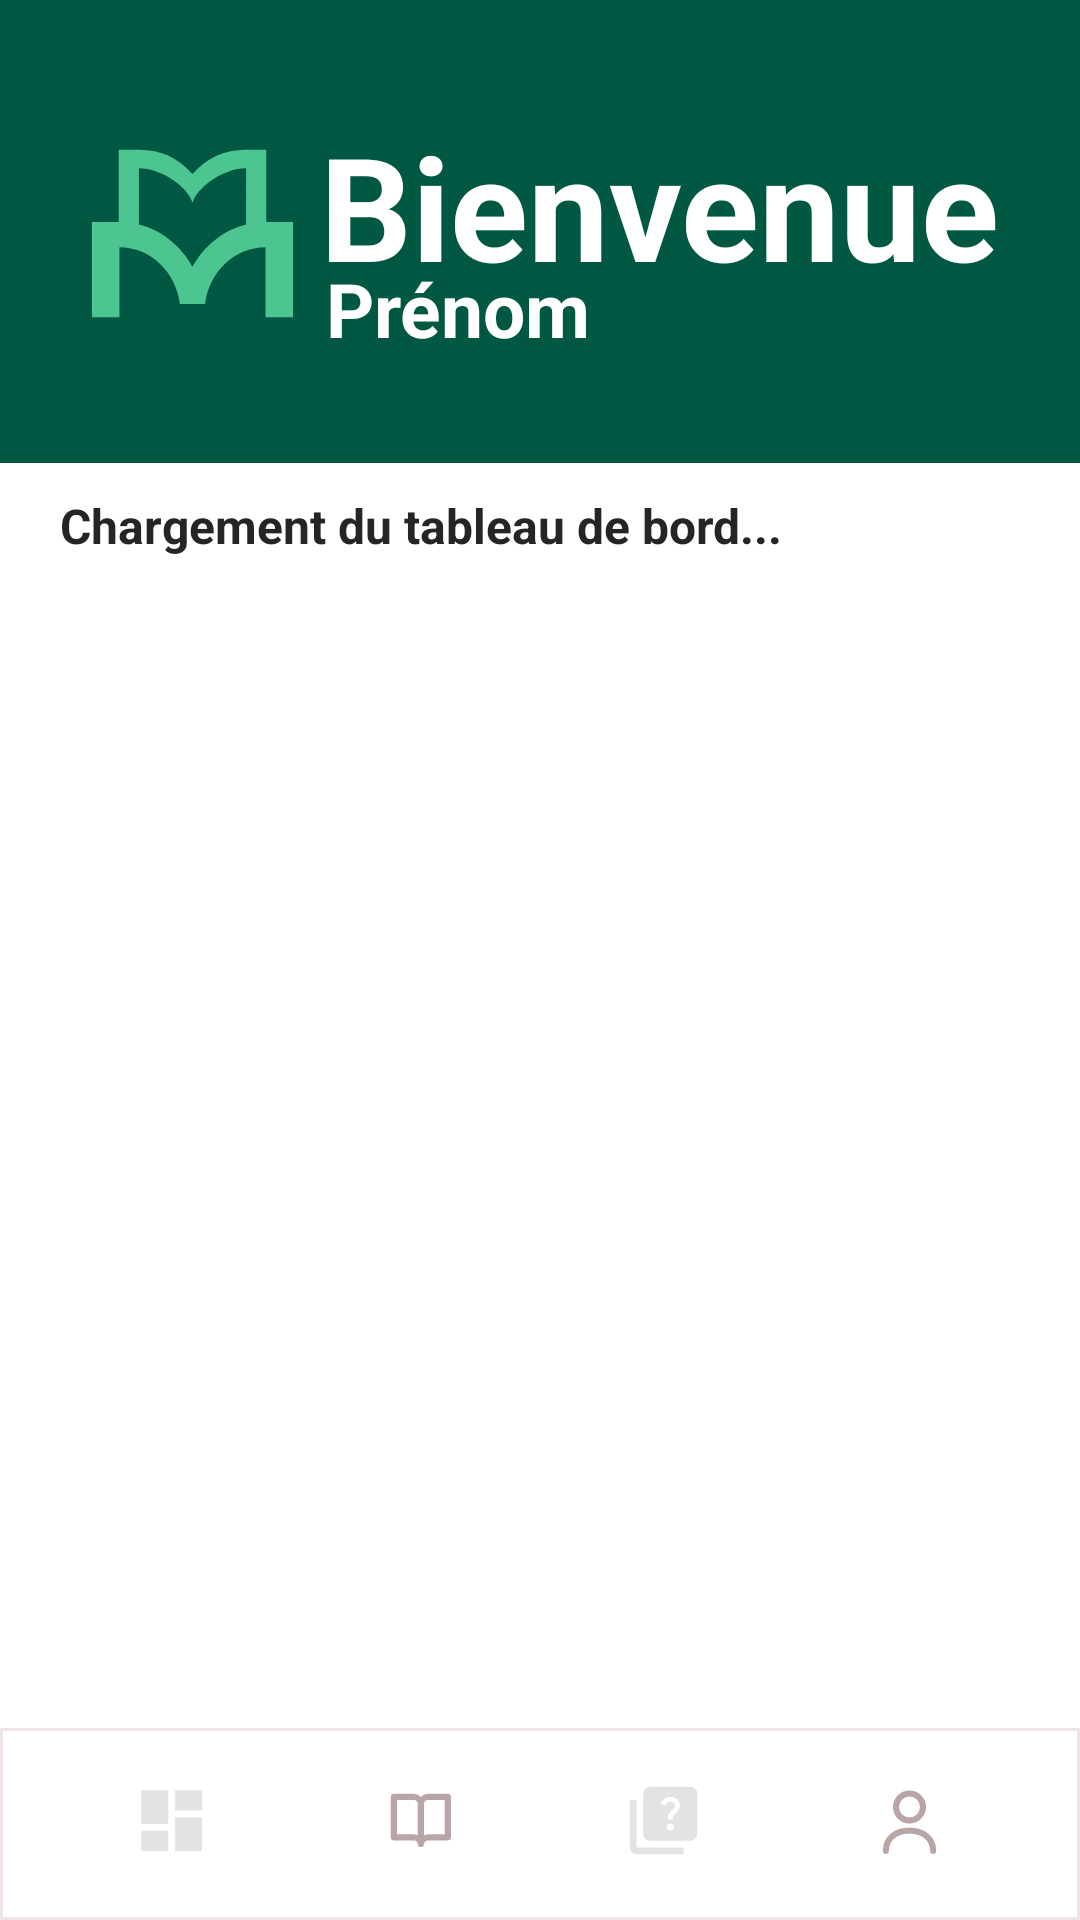

The Android layout XML behind this screen, and the referenced resources:
<!-- AndroidManifest.xml: activity theme Theme.MiniMoodle -->
<!-- res/layout/activity_main.xml -->
<?xml version="1.0" encoding="utf-8"?>
<LinearLayout xmlns:android="http://schemas.android.com/apk/res/android"
    xmlns:app="http://schemas.android.com/apk/res-auto"
    xmlns:tools="http://schemas.android.com/tools"
    android:id="@+id/main"
    android:layout_width="match_parent"
    android:layout_height="match_parent"
    android:background="@color/header_green"
    android:orientation="vertical"
    tools:context=".activites.MainActivity">

    <LinearLayout
        android:id="@+id/mainHeader"
        android:layout_width="match_parent"
        android:layout_height="144dp"
        android:background="@color/header_green"
        android:gravity="center"
        android:orientation="horizontal"
        android:paddingTop="28dp"
        android:paddingBottom="16dp">

        <ImageView
            android:layout_width="75dp"
            android:layout_height="75dp"
            android:contentDescription="@string/app_name"
            android:src="@drawable/ic_moodle_logo" />

        <LinearLayout
            android:layout_width="wrap_content"
            android:layout_height="144dp"
            android:background="@color/header_green"
            android:gravity="center_vertical"
            android:orientation="vertical"
>
            <TextView
                android:layout_width="wrap_content"
                android:layout_height="wrap_content"
                android:layout_marginLeft="5dp"
                android:text="Bienvenue"
                android:textColor="@color/white"
                android:textSize="48sp"
                android:textStyle="bold" />
            <TextView
                android:id="@+id/headerPrenom"
                android:layout_width="wrap_content"
                android:layout_height="wrap_content"
                android:layout_marginLeft="7dp"
                android:layout_marginTop="-15dp"
                android:text="Prénom"
                android:textColor="@color/white"
                android:textSize="25sp"
                android:textStyle="bold" />
        </LinearLayout>
    </LinearLayout>

    <View
        android:layout_width="700dp"
        android:layout_height="80dp"
        android:layout_gravity="center_horizontal"
        android:layout_marginBottom="-70dp"
        android:background="@drawable/bg_dome_white" />

    <ScrollView
        android:id="@+id/quizzesScroll"
        android:layout_width="match_parent"
        android:layout_height="0dp"
        android:layout_weight="1"
        android:background="@color/white"
        android:fillViewport="true">

        <LinearLayout
            android:id="@+id/dashboardContent"
            android:layout_width="match_parent"
            android:layout_height="wrap_content"
            android:orientation="vertical"
            android:paddingStart="20dp"
            android:paddingTop="10dp"
            android:paddingEnd="20dp"
            android:paddingBottom="18dp"
            tools:ignore="all">

            <TextView
                android:id="@+id/welcomeText"
                android:layout_width="match_parent"
                android:layout_height="wrap_content"
                android:text="Chargement du tableau de bord..."
                android:textColor="@color/text_dark"
                android:textSize="16sp"
                android:textStyle="bold" />
        </LinearLayout>
    </ScrollView>

    <include
        android:id="@+id/quizzesBottomNav"
        layout="@layout/layout_bottom_nav"
        android:layout_width="match_parent"
        android:layout_height="64dp" />

</LinearLayout>
<!-- res/layout/layout_bottom_nav.xml (included above) -->
<?xml version="1.0" encoding="utf-8"?>
<LinearLayout xmlns:android="http://schemas.android.com/apk/res/android"
    android:id="@+id/bottomNav"
    android:layout_width="match_parent"
    android:layout_height="64dp"
    android:background="@drawable/bg_bottom_nav"
    android:gravity="center"
    android:orientation="horizontal"
    android:paddingStart="16dp"
    android:paddingEnd="16dp">

    <LinearLayout
        android:layout_width="0dp"
        android:layout_height="match_parent"
        android:layout_weight="1"
        android:gravity="center"
        android:orientation="vertical">

        <ImageButton
            android:id="@+id/navDashboard"
            android:layout_width="match_parent"
            android:layout_height="42dp"
            android:background="?attr/selectableItemBackgroundBorderless"
            android:contentDescription="@string/nav_dashboard"
            android:paddingTop="10dp"
            android:paddingBottom="5dp"
            android:scaleType="fitCenter"
            android:src="@drawable/ic_nav_dashboard" />

        <View
            android:id="@+id/navDashboardDot"
            android:layout_width="6dp"
            android:layout_height="6dp"
            android:layout_marginBottom="1dp"
            android:background="@drawable/bg_nav_dot"
            android:visibility="invisible" />
    </LinearLayout>

    <LinearLayout
        android:layout_width="0dp"
        android:layout_height="match_parent"
        android:layout_weight="1"
        android:gravity="center"
        android:orientation="vertical">

        <ImageButton
            android:id="@+id/navCourses"
            android:layout_width="match_parent"
            android:layout_height="42dp"
            android:background="?attr/selectableItemBackgroundBorderless"
            android:contentDescription="@string/nav_courses"
            android:paddingTop="10dp"
            android:paddingBottom="5dp"
            android:scaleType="fitCenter"
            android:src="@drawable/ic_nav_book" />

        <View
            android:id="@+id/navCoursesDot"
            android:layout_width="6dp"
            android:layout_height="6dp"
            android:layout_marginBottom="1dp"
            android:background="@drawable/bg_nav_dot"
            android:visibility="invisible" />
    </LinearLayout>

    <LinearLayout
        android:layout_width="0dp"
        android:layout_height="match_parent"
        android:layout_weight="1"
        android:gravity="center"
        android:orientation="vertical">

        <ImageButton
            android:id="@+id/navAssignments"
            android:layout_width="match_parent"
            android:layout_height="42dp"
            android:background="?attr/selectableItemBackgroundBorderless"
            android:contentDescription="@string/nav_quizzes"
            android:paddingTop="10dp"
            android:paddingBottom="5dp"
            android:scaleType="fitCenter"
            android:src="@drawable/ic_nav_quiz" />

        <View
            android:id="@+id/navAssignmentsDot"
            android:layout_width="6dp"
            android:layout_height="6dp"
            android:layout_marginBottom="1dp"
            android:background="@drawable/bg_nav_dot"
            android:visibility="invisible" />
    </LinearLayout>

    <LinearLayout
        android:layout_width="0dp"
        android:layout_height="match_parent"
        android:layout_weight="1"
        android:gravity="center"
        android:orientation="vertical">

        <ImageButton
            android:id="@+id/navProfile"
            android:layout_width="match_parent"
            android:layout_height="42dp"
            android:background="?attr/selectableItemBackgroundBorderless"
            android:contentDescription="@string/nav_profile"
            android:paddingTop="10dp"
            android:paddingBottom="5dp"
            android:scaleType="fitCenter"
            android:src="@drawable/ic_nav_profile" />

        <View
            android:id="@+id/navProfileDot"
            android:layout_width="6dp"
            android:layout_height="6dp"
            android:layout_marginBottom="1dp"
            android:background="@drawable/bg_nav_dot"
            android:visibility="invisible" />
    </LinearLayout>

</LinearLayout>
<!-- resources referenced by this layout -->
<resources>
  <color name="header_green">#005842</color>
  <color name="text_dark">#252525</color>
  <color name="white">#FFFFFFFF</color>
  <!-- drawable bg_bottom_nav (drawable) -->
  <?xml version="1.0" encoding="utf-8"?>
  <shape xmlns:android="http://schemas.android.com/apk/res/android">
      <solid android:color="@color/white" />
      <stroke android:width="1dp" android:color="#EFE4E5" />
  </shape>
  <!-- drawable bg_nav_dot (drawable) -->
  <?xml version="1.0" encoding="utf-8"?>
  <shape xmlns:android="http://schemas.android.com/apk/res/android"
      android:shape="oval">
      <solid android:color="@color/button_orange" />
  </shape>
  <!-- drawable ic_moodle_logo (drawable) -->
  <vector xmlns:android="http://schemas.android.com/apk/res/android"
      android:width="240dp"
      android:height="240dp"
      android:viewportWidth="240"
      android:viewportHeight="240">
    <path
        android:pathData="M198.69,107.79l28.56,-0l0,101.43l-29.32,0l0,-74.55c-33.11,0 -60.46,26.42 -64.45,60.52l-26.97,0c-3.98,-34.09 -31.34,-60.52 -64.45,-60.52l0,74.55l-29.32,0l0,-101.43l28.56,0l0,-77.01l21.51,0c24.38,0 41.09,8.65 57.18,25.77c16.09,-17.12 32.8,-25.77 57.18,-25.77l21.51,-0l0,77.01ZM62.82,110.35c24.34,6.11 44.89,22.73 57.18,45.1c12.29,-22.37 32.84,-38.99 57.18,-45.1l0,-59.85c-24.29,0 -52.1,20.42 -57.18,36.67c-4.66,-16.27 -32.89,-36.67 -57.18,-36.67l-0,59.85Z"
        android:fillColor="#4dc591"/>
  </vector>
  <!-- drawable ic_nav_book (drawable) -->
  <?xml version="1.0" encoding="utf-8"?>
  <vector xmlns:android="http://schemas.android.com/apk/res/android"
      android:width="24dp"
      android:height="24dp"
      android:viewportWidth="24"
      android:viewportHeight="24">
      <path
          android:fillColor="@android:color/transparent"
          android:pathData="M5,5 L11,5 C12,5 13,6 13,7 L13,19 C13,18 12,17 11,17 L5,17 Z M13,7 C13,6 14,5 15,5 L21,5 L21,17 L15,17 C14,17 13,18 13,19 Z"
          android:strokeColor="@color/nav_muted"
          android:strokeLineJoin="round"
          android:strokeWidth="1.8" />
  </vector>
  <!-- drawable ic_nav_dashboard (drawable) -->
  <vector xmlns:android="http://schemas.android.com/apk/res/android"
      android:width="24dp"
      android:height="24dp"
      android:viewportWidth="960"
      android:viewportHeight="960">
    <path
        android:pathData="M520,360v-240h320v240L520,360ZM120,520v-400h320v400L120,520ZM520,840v-400h320v400L520,840ZM120,840v-240h320v240L120,840Z"
        android:fillColor="#e3e3e3"/>
  </vector>
  <!-- drawable ic_nav_profile (drawable) -->
  <?xml version="1.0" encoding="utf-8"?>
  <vector xmlns:android="http://schemas.android.com/apk/res/android"
      android:width="24dp"
      android:height="24dp"
      android:viewportWidth="24"
      android:viewportHeight="24">
      <path
          android:fillColor="@android:color/transparent"
          android:pathData="M12,12 C14.2,12 16,10.2 16,8 C16,5.8 14.2,4 12,4 C9.8,4 8,5.8 8,8 C8,10.2 9.8,12 12,12 Z M5,21 C5,17.2 8,15 12,15 C16,15 19,17.2 19,21"
          android:strokeColor="@color/nav_muted"
          android:strokeLineCap="round"
          android:strokeLineJoin="round"
          android:strokeWidth="1.8" />
  </vector>
  <string name="app_name">Mini Moodle</string>
  <string name="nav_courses">Cours</string>
  <string name="nav_dashboard">Tableau de bord</string>
  <string name="nav_profile">Compte</string>
  <string name="nav_quizzes">Quiz</string>
  <style name="Theme.MiniMoodle" parent="Base.Theme.MiniMoodle" />
  <color name="button_orange">#FF7648</color>
  <color name="nav_muted">#B9A5A5</color>
  <style name="Base.Theme.MiniMoodle" parent="Theme.AppCompat.Light.NoActionBar">
          <item name="android:windowLightStatusBar">true</item>
          <item name="android:statusBarColor">@color/screen_gray</item>
          <item name="colorPrimary">@color/header_green</item>
          <item name="colorAccent">@color/button_orange</item>
      </style>
  <color name="screen_gray">#faf9f9</color>
</resources>
